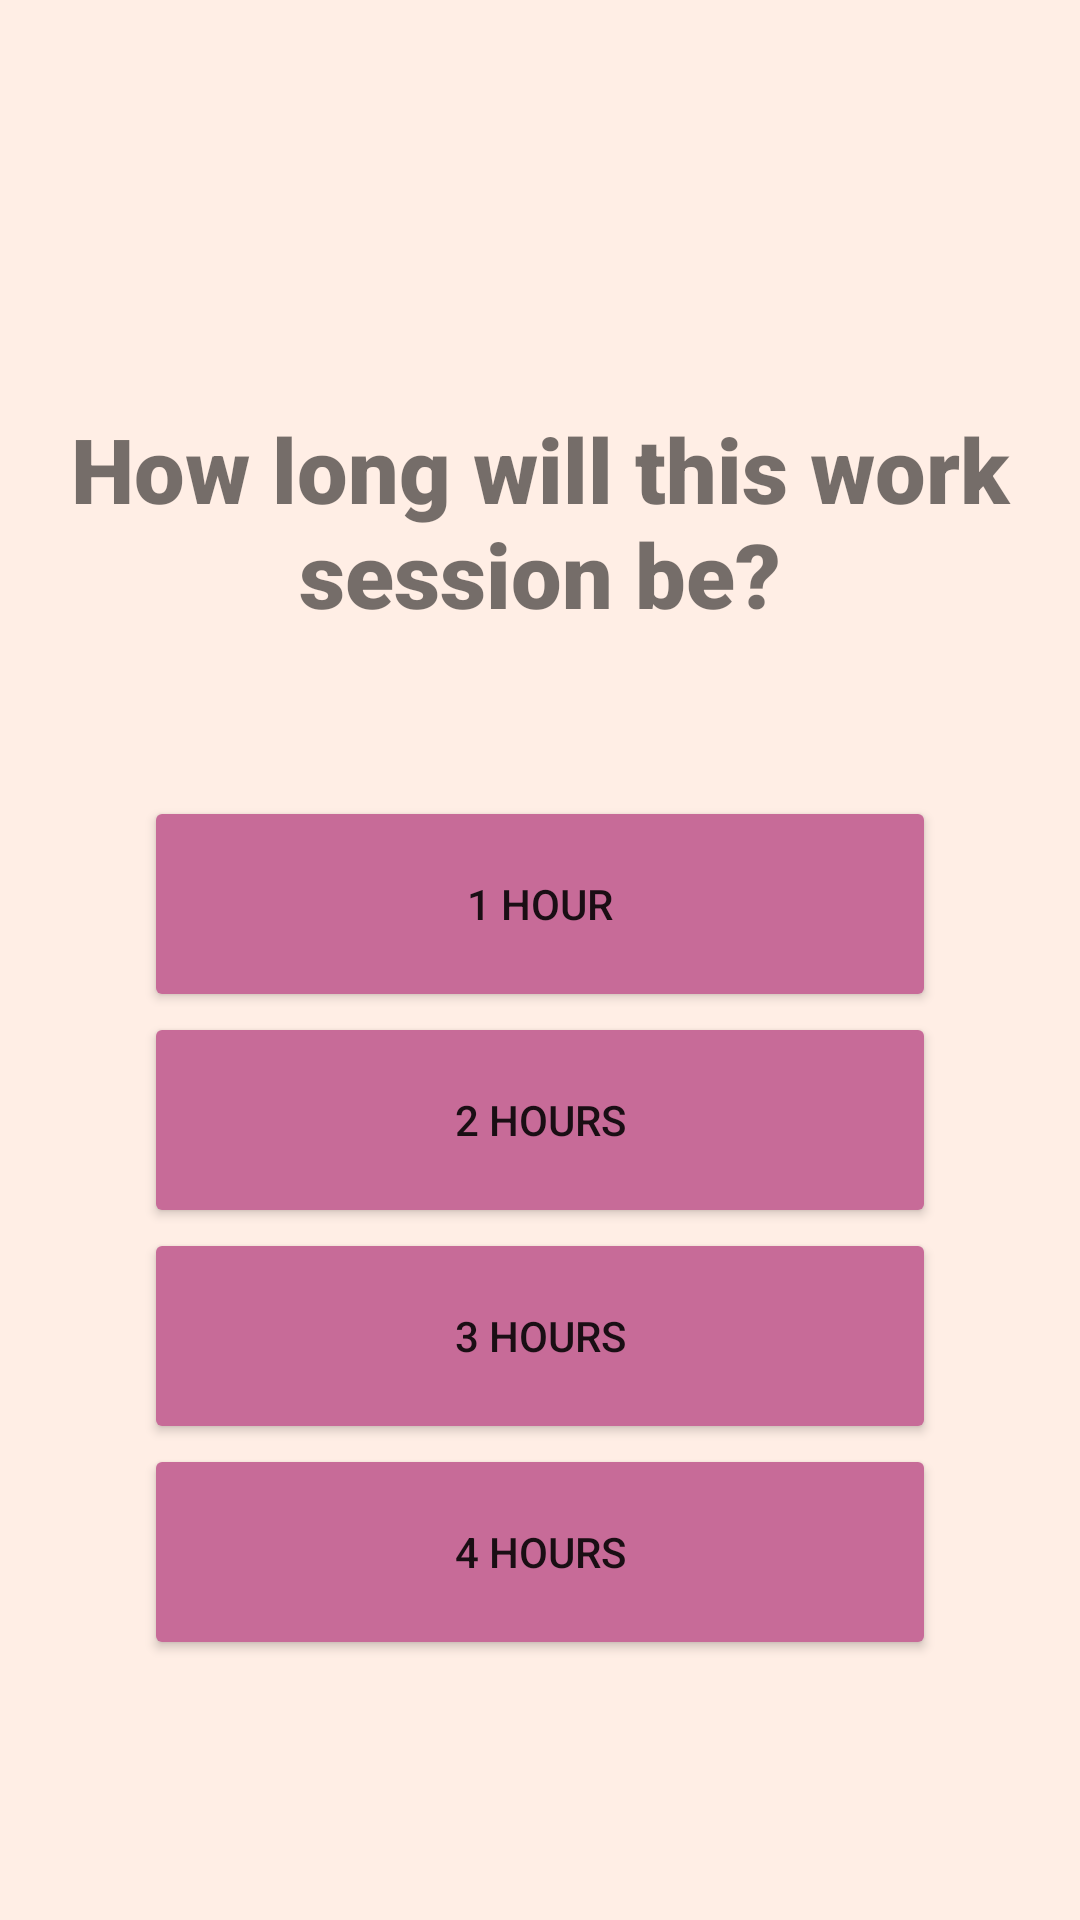

Reconstruct the res/layout file that produces this screen, plus the resources it refers to.
<!-- AndroidManifest.xml: application theme Theme.Breakr -->
<!-- res/layout/activity_main.xml -->
<?xml version="1.0" encoding="utf-8"?>
<androidx.constraintlayout.widget.ConstraintLayout xmlns:android="http://schemas.android.com/apk/res/android"
    xmlns:app="http://schemas.android.com/apk/res-auto"
    xmlns:tools="http://schemas.android.com/tools"
    android:layout_width="match_parent"
    android:layout_height="match_parent"
    tools:context=".MainActivity"
    android:background="@color/calm0">


    <TextView
        android:id="@+id/introText"
        android:layout_width="wrap_content"
        android:layout_height="wrap_content"
        android:layout_marginTop="136dp"
        android:fontFamily="sans-serif-black"
        android:gravity="center"
        android:text="How long will this work session be?"
        android:textSize="30sp"
        android:typeface="normal"
        app:layout_constraintBottom_toTopOf="@+id/endButton"
        app:layout_constraintHorizontal_bias="0.0"
        app:layout_constraintLeft_toLeftOf="parent"
        app:layout_constraintRight_toRightOf="parent"
        app:layout_constraintTop_toTopOf="parent"
        app:layout_constraintVertical_bias="0.0" />

    <Button
        android:id="@+id/hourButton3"
        android:layout_width="264dp"
        android:layout_height="72dp"
        android:text="3 hours"
        app:backgroundTint="@color/calm3"
        app:layout_constraintBottom_toBottomOf="parent"
        app:layout_constraintEnd_toEndOf="parent"
        app:layout_constraintStart_toStartOf="parent"
        app:layout_constraintTop_toBottomOf="@+id/hourButton2"
        app:layout_constraintVertical_bias="0.0" />

    <Button
        android:id="@+id/hourButton4"
        android:layout_width="264dp"
        android:layout_height="72dp"
        android:text="4 hours"
        app:backgroundTint="@color/calm3"
        app:layout_constraintBottom_toBottomOf="parent"
        app:layout_constraintEnd_toEndOf="parent"
        app:layout_constraintStart_toStartOf="parent"
        app:layout_constraintTop_toBottomOf="@+id/hourButton3"
        app:layout_constraintVertical_bias="0.0" />

    <Button
        android:id="@+id/hourButton2"
        android:layout_width="264dp"
        android:layout_height="72dp"
        android:text="2 hours"
        app:backgroundTint="@color/calm3"
        app:layout_constraintBottom_toBottomOf="parent"
        app:layout_constraintEnd_toEndOf="parent"
        app:layout_constraintStart_toStartOf="parent"
        app:layout_constraintTop_toBottomOf="@+id/endButton"
        app:layout_constraintVertical_bias="0.0" />

    <Button
        android:id="@+id/endButton"
        android:layout_width="264dp"
        android:layout_height="72dp"
        android:text="1 hour"
        app:backgroundTint="@color/calm3"
        app:layout_constraintBottom_toBottomOf="parent"
        app:layout_constraintEnd_toEndOf="parent"
        app:layout_constraintStart_toStartOf="parent"
        app:layout_constraintTop_toTopOf="parent"
        app:layout_constraintVertical_bias="0.467" />

</androidx.constraintlayout.widget.ConstraintLayout>
<!-- resources referenced by this layout -->
<resources>
  <color name="calm0">#FFEEE5</color>
  <color name="calm3">#C76B98</color>
  <style name="Theme.Breakr" parent="Theme.MaterialComponents.DayNight.DarkActionBar">
          
          <item name="colorPrimary">@color/purple_500</item>
          <item name="colorPrimaryVariant">@color/purple_700</item>
          <item name="colorOnPrimary">@color/white</item>
          
          <item name="colorSecondary">@color/teal_200</item>
          <item name="colorSecondaryVariant">@color/teal_700</item>
          <item name="colorOnSecondary">@color/black</item>
          
          <item name="android:statusBarColor" tools:targetApi="l">?attr/colorPrimaryVariant</item>
          
      </style>
  <color name="purple_500">#FF6200EE</color>
  <color name="purple_700">#FF3700B3</color>
  <color name="white">#FFFFFFFF</color>
  <color name="teal_200">#FF03DAC5</color>
  <color name="teal_700">#FF018786</color>
  <color name="black">#FF000000</color>
</resources>
